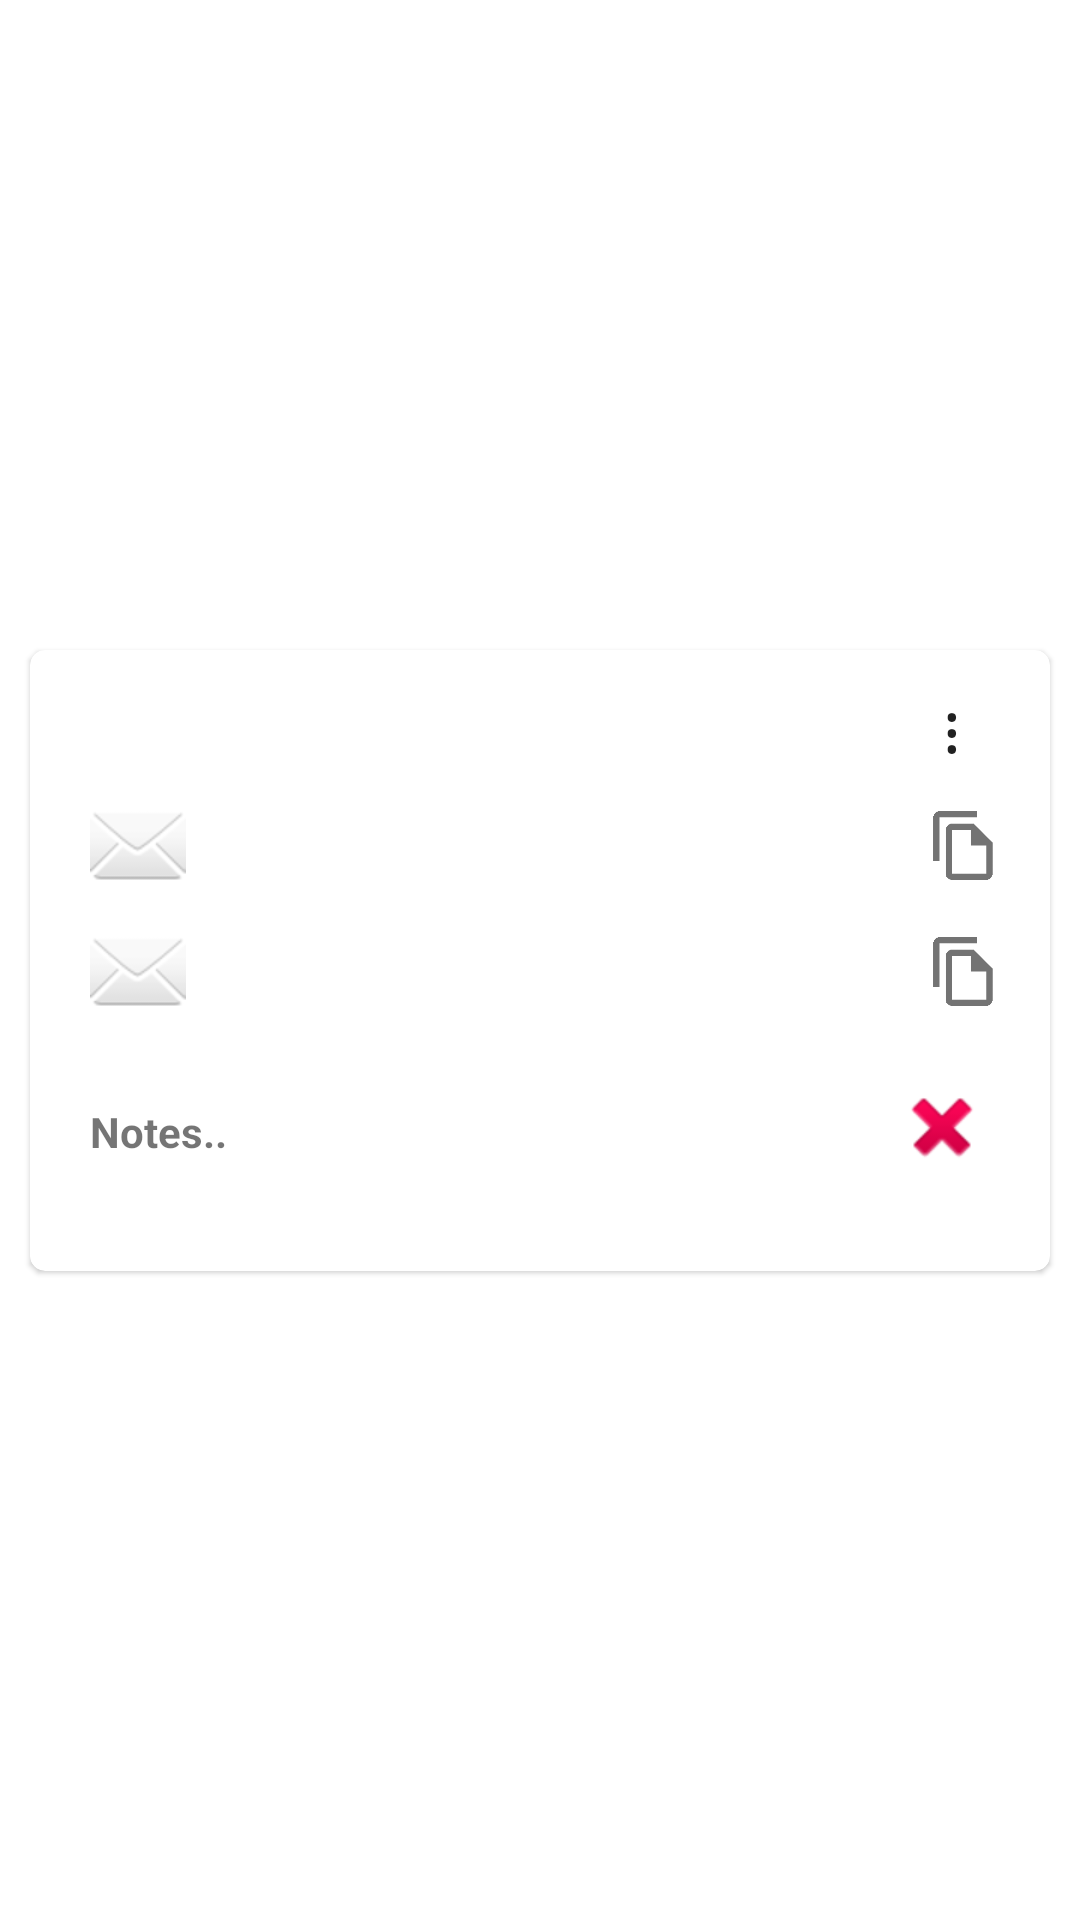

Android layout source for this screen:
<!-- AndroidManifest.xml: application theme AppTheme -->
<!-- res/layout/details_item.xml -->
<?xml version="1.0" encoding="utf-8"?>
<androidx.constraintlayout.widget.ConstraintLayout
    xmlns:android="http://schemas.android.com/apk/res/android"
    android:layout_width="match_parent"
    android:layout_height="wrap_content"
    xmlns:app="http://schemas.android.com/apk/res-auto"
    xmlns:tools="http://schemas.android.com/tools"
    >

    <com.google.android.material.card.MaterialCardView
        android:id="@+id/item_layout_cardview"
        android:layout_width="0dp"
        android:layout_height="wrap_content"
        app:cardCornerRadius="5dp"
        app:layout_constraintLeft_toLeftOf="parent"
        app:layout_constraintRight_toRightOf="parent"
        app:layout_constraintTop_toTopOf="parent"
        app:layout_constraintBottom_toBottomOf="parent"
        android:background="?android:attr/selectableItemBackground"
        android:clickable="true"
        android:layout_margin="10dp"
        >

        <androidx.constraintlayout.widget.ConstraintLayout
            android:layout_width="match_parent"
            android:layout_height="match_parent"
            android:animateLayoutChanges="true">

            <TextView
                android:id="@+id/detail_item_date_textview"
                android:layout_width="wrap_content"
                android:layout_height="wrap_content"
                tools:text="2019.08.18 22:02:14"
                android:textSize="14dp"
                app:layout_constraintTop_toTopOf="parent"
                app:layout_constraintLeft_toLeftOf="parent"
                android:layout_marginTop="10dp"
                android:layout_marginLeft="20dp"/>

            <ImageView
                android:id="@+id/detail_item_id_imageview"
                android:layout_width="wrap_content"
                android:layout_height="wrap_content"
                app:layout_constraintTop_toBottomOf="@+id/detail_item_date_textview"
                app:layout_constraintLeft_toLeftOf="parent"
                android:layout_marginLeft="20dp"
                android:layout_marginTop="20dp"
                android:src="@android:drawable/ic_dialog_email"/>

            <TextView
                android:id="@+id/detail_item_id_textview"
                android:layout_width="wrap_content"
                android:layout_height="wrap_content"
                app:layout_constraintTop_toTopOf="@+id/detail_item_id_imageview"
                app:layout_constraintBottom_toBottomOf="@+id/detail_item_id_imageview"
                app:layout_constraintLeft_toRightOf="@+id/detail_item_id_imageview"
                android:layout_marginLeft="20dp"
                tools:text="id email id email"
                />

            <ImageButton
                android:id="@+id/detail_item_id_imgButton"
                android:layout_width="25dp"
                android:layout_height="25dp"
                android:layout_marginRight="16dp"
                android:src="@drawable/ic_copy_outline_48"
                android:scaleType="fitXY"
                android:background="@drawable/ripple_background"
                app:layout_constraintRight_toRightOf="parent"
                app:layout_constraintTop_toTopOf="@+id/detail_item_id_imageview"
                app:layout_constraintBottom_toBottomOf="@+id/detail_item_id_imageview"/>


            <ImageView
                android:id="@+id/detail_item_pw_imageview"
                android:layout_width="wrap_content"
                android:layout_height="wrap_content"
                app:layout_constraintTop_toBottomOf="@+id/detail_item_id_imageview"
                app:layout_constraintLeft_toLeftOf="parent"
                android:layout_marginLeft="20dp"
                android:layout_marginTop="10dp"
                android:src="@android:drawable/ic_dialog_email"/>

            <TextView
                android:id="@+id/detail_item_pw_textview"
                android:layout_width="wrap_content"
                android:layout_height="wrap_content"
                app:layout_constraintTop_toTopOf="@+id/detail_item_pw_imageview"
                app:layout_constraintBottom_toBottomOf="@+id/detail_item_pw_imageview"
                app:layout_constraintLeft_toRightOf="@+id/detail_item_pw_imageview"
                android:layout_marginLeft="20dp"
                tools:text="password password"
                />

            <ImageButton
                android:id="@+id/detail_item_pw_imgButton"
                android:layout_width="25dp"
                android:layout_height="25dp"
                android:layout_marginRight="16dp"
                android:scaleType="fitXY"
                android:src="@drawable/ic_copy_outline_48"
                android:background="@drawable/ripple_background"
                app:layout_constraintRight_toRightOf="parent"
                app:layout_constraintTop_toTopOf="@+id/detail_item_pw_imageview"
                app:layout_constraintBottom_toBottomOf="@+id/detail_item_pw_imageview"/>

            <TextView
                android:id="@+id/detail_item_option_textview"
                android:layout_width="45dp"
                android:layout_height="35dp"
                android:layout_alignParentRight="true"
                android:layout_alignParentTop="true"
                android:text="&#8942;"
                android:textAlignment="center"
                android:textAppearance="?android:textAppearanceLarge"
                app:layout_constraintTop_toTopOf="parent"
                app:layout_constraintRight_toRightOf="parent"
                app:layout_constraintBottom_toTopOf="@+id/detail_item_notes_linear"
                app:layout_constraintVertical_bias="0.1"
                android:layout_marginRight="10dp"
                android:background="?android:attr/selectableItemBackground"
                android:clickable="true"
                />

            <LinearLayout
                android:id="@+id/detail_item_notes_linear"
                android:layout_width="0dp"
                android:layout_height="35dp"
                android:orientation="horizontal"
                app:layout_constraintLeft_toLeftOf="parent"
                app:layout_constraintRight_toRightOf="parent"
                app:layout_constraintTop_toBottomOf="@+id/detail_item_pw_imageview"
                android:background="?android:attr/selectableItemBackground"
                android:clickable="true"
                android:layout_marginTop="20dp">

                <TextView
                    android:layout_width="wrap_content"
                    android:layout_height="wrap_content"
                    android:layout_gravity="center"
                    android:text="Notes.."
                    android:layout_weight="1"
                    android:layout_marginLeft="20dp"
                    android:textStyle="bold"
                    />

                <ImageView
                    android:layout_width="wrap_content"
                    android:layout_height="wrap_content"
                    android:src="@android:drawable/ic_delete"
                    android:layout_marginRight="20dp"
                    />

            </LinearLayout>

            <TextView
                android:id="@+id/detail_item_notes_textview"
                android:layout_width="0dp"
                android:layout_height="wrap_content"
                app:layout_constraintTop_toBottomOf="@+id/detail_item_notes_linear"
                app:layout_constraintLeft_toLeftOf="parent"
                app:layout_constraintRight_toRightOf="parent"
                android:layout_marginTop="10dp"
                android:layout_marginLeft="20dp"
                android:layout_marginRight="20dp"
                tools:text="notes notes \n notex"
                />

        </androidx.constraintlayout.widget.ConstraintLayout>


    </com.google.android.material.card.MaterialCardView>


</androidx.constraintlayout.widget.ConstraintLayout>
<!-- resources referenced by this layout -->
<resources>
  <!-- drawable ic_copy_outline_48: png bitmap (drawable-hdpi, 367 bytes) -->
  <!-- drawable ripple_background (drawable) -->
  <?xml version="1.0" encoding="utf-8"?>
  <ripple xmlns:android="http://schemas.android.com/apk/res/android"
      xmlns:tools="http://schemas.android.com/tools"
      android:color="?android:attr/colorControlHighlight">
      
          
              
  
              
          
      
      
  </ripple>
  <style name="AppTheme" parent="Theme.MaterialComponents.Light">
          
          <item name="colorPrimary">@color/blue</item>
          <item name="colorPrimaryDark">@color/blue</item>
          <item name="colorAccent">@color/pink</item>
  
          
          
          
  
          
          
          
  
          
          
          
          
      </style>
  <color name="blue">#6C9AC4</color>
  <color name="pink">#FAB1F5</color>
</resources>
